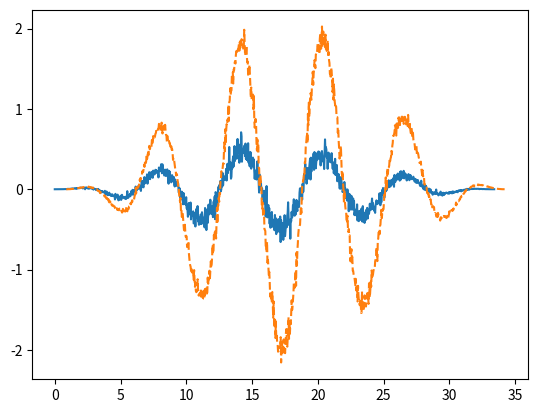
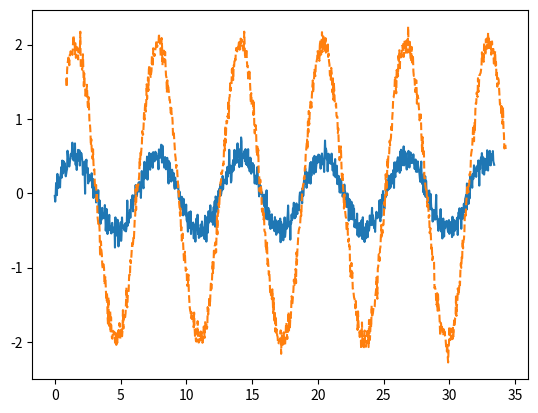

These figures' Python source, in order:
# -*- coding: utf-8 -*-
"""
Created on Wed Sep 20 16:07:35 2023

[redacted]
"""

import numpy as np
import matplotlib.pyplot as plt
import os
from scipy import signal


r2d = 180.0/np.pi   # conversion factor RAD-to-DEG
delta_phi_true = 50.0/r2d

def detect_phase_shift(t, x, y):
    '''detect phase shift between two signals from cross correlation maximum'''
    N = len(t)
    L = t[-1] - t[0]
    
    cc = signal.correlate(x, y, mode="same")
    i_max = np.argmax(cc)
    phi_shift = np.linspace(-0.5*L, 0.5*L , N)
    delta_phi = phi_shift[i_max]

    # print("true delta phi = {} DEG".format(delta_phi_true*r2d))
    # print("detected delta phi = {} DEG".format(delta_phi*r2d))
    # print("error = {} DEG    resolution for comparison dphi = {} DEG".format((delta_phi-delta_phi_true)*r2d, dphi*r2d))
    # print("ratio = {}".format(delta_phi/delta_phi_true))
    return delta_phi


L = np.pi*10+2     # interval length [RAD], for generality not multiple period
N = 1001   # interval division, odd number is better (center is integer)
noise_intensity = 0.5
X = 0.5   # amplitude of first signal..
Y = 2.0   # ..and second signal

phi = np.linspace(0, L, N)
dphi = phi[1] - phi[0]

'''generate signals'''
nx = noise_intensity*np.random.randn(N)*np.sqrt(dphi)   
ny = noise_intensity*np.random.randn(N)*np.sqrt(dphi)
x_raw = X*np.sin(phi) + nx
y_raw = Y*np.sin(phi+delta_phi_true) + ny

'''preprocessing signals'''
x = x_raw.copy() 
y = y_raw.copy()
window = signal.windows.hann(N)   # Hanning window 
#x -= np.mean(x)   # zero mean
#y -= np.mean(y)   # zero mean
#x /= np.std(x)    # scale
#y /= np.std(y)    # scale
x *= window       # reduce effect of finite length 
y *= window       # reduce effect of finite length 

print(" -- using raw data -- ")
delta_phi_raw = detect_phase_shift(phi, x_raw, y_raw)

print(" -- using preprocessed data -- ")
delta_phi_preprocessed = detect_phase_shift(phi, x, y)

# %%

fig, ax = plt.subplots()
ax.plot(phi, x, '-')
ax.plot(phi+0.8726646259971648, y, '--')
plt.show()

# %%

fig, ax = plt.subplots()
ax.plot(phi, x_raw, '-')
ax.plot(phi+0.8726646259971648, y_raw, '--')
plt.show()
